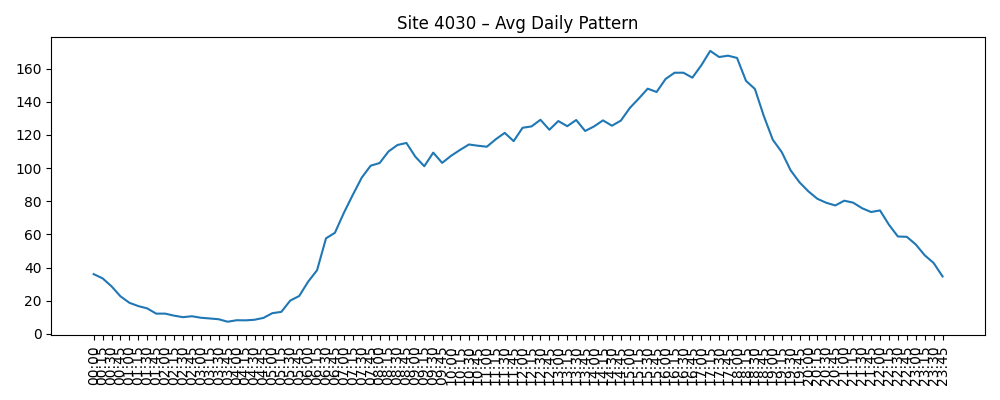

Data behind this chart, as committed beside it:
Time, AvgVolume
00:00, 36.05
00:15, 33.52
00:30, 28.7
00:45, 22.68
01:00, 18.78
01:15, 16.8
01:30, 15.39
01:45, 12.25
02:00, 12.26
02:15, 11.02
02:30, 10.12
02:45, 10.68
03:00, 9.763
03:15, 9.333
03:30, 8.86
03:45, 7.366
04:00, 8.269
04:15, 8.204
04:30, 8.548
04:45, 9.677
05:00, 12.54
05:15, 13.3
05:30, 20.13
05:45, 22.87
06:00, 31.49
06:15, 38.41
06:30, 57.63
06:45, 60.99
07:00, 73.0
07:15, 83.84
07:30, 94.24
07:45, 101.4
08:00, 103
08:15, 110
08:30, 113.9
08:45, 115.1
09:00, 106.8
09:15, 101.1
09:30, 109.3
09:45, 103.1
10:00, 107.4
10:15, 110.9
10:30, 114.2
10:45, 113.5
11:00, 112.9
11:15, 117.4
11:30, 121.2
11:45, 116.2
12:00, 124.3
12:15, 125.1
12:30, 129.1
12:45, 123.1
13:00, 128.3
13:15, 125.2
13:30, 129
13:45, 122.4
14:00, 125.1
14:15, 128.7
14:30, 125.5
14:45, 128.6
... 36 more rows
